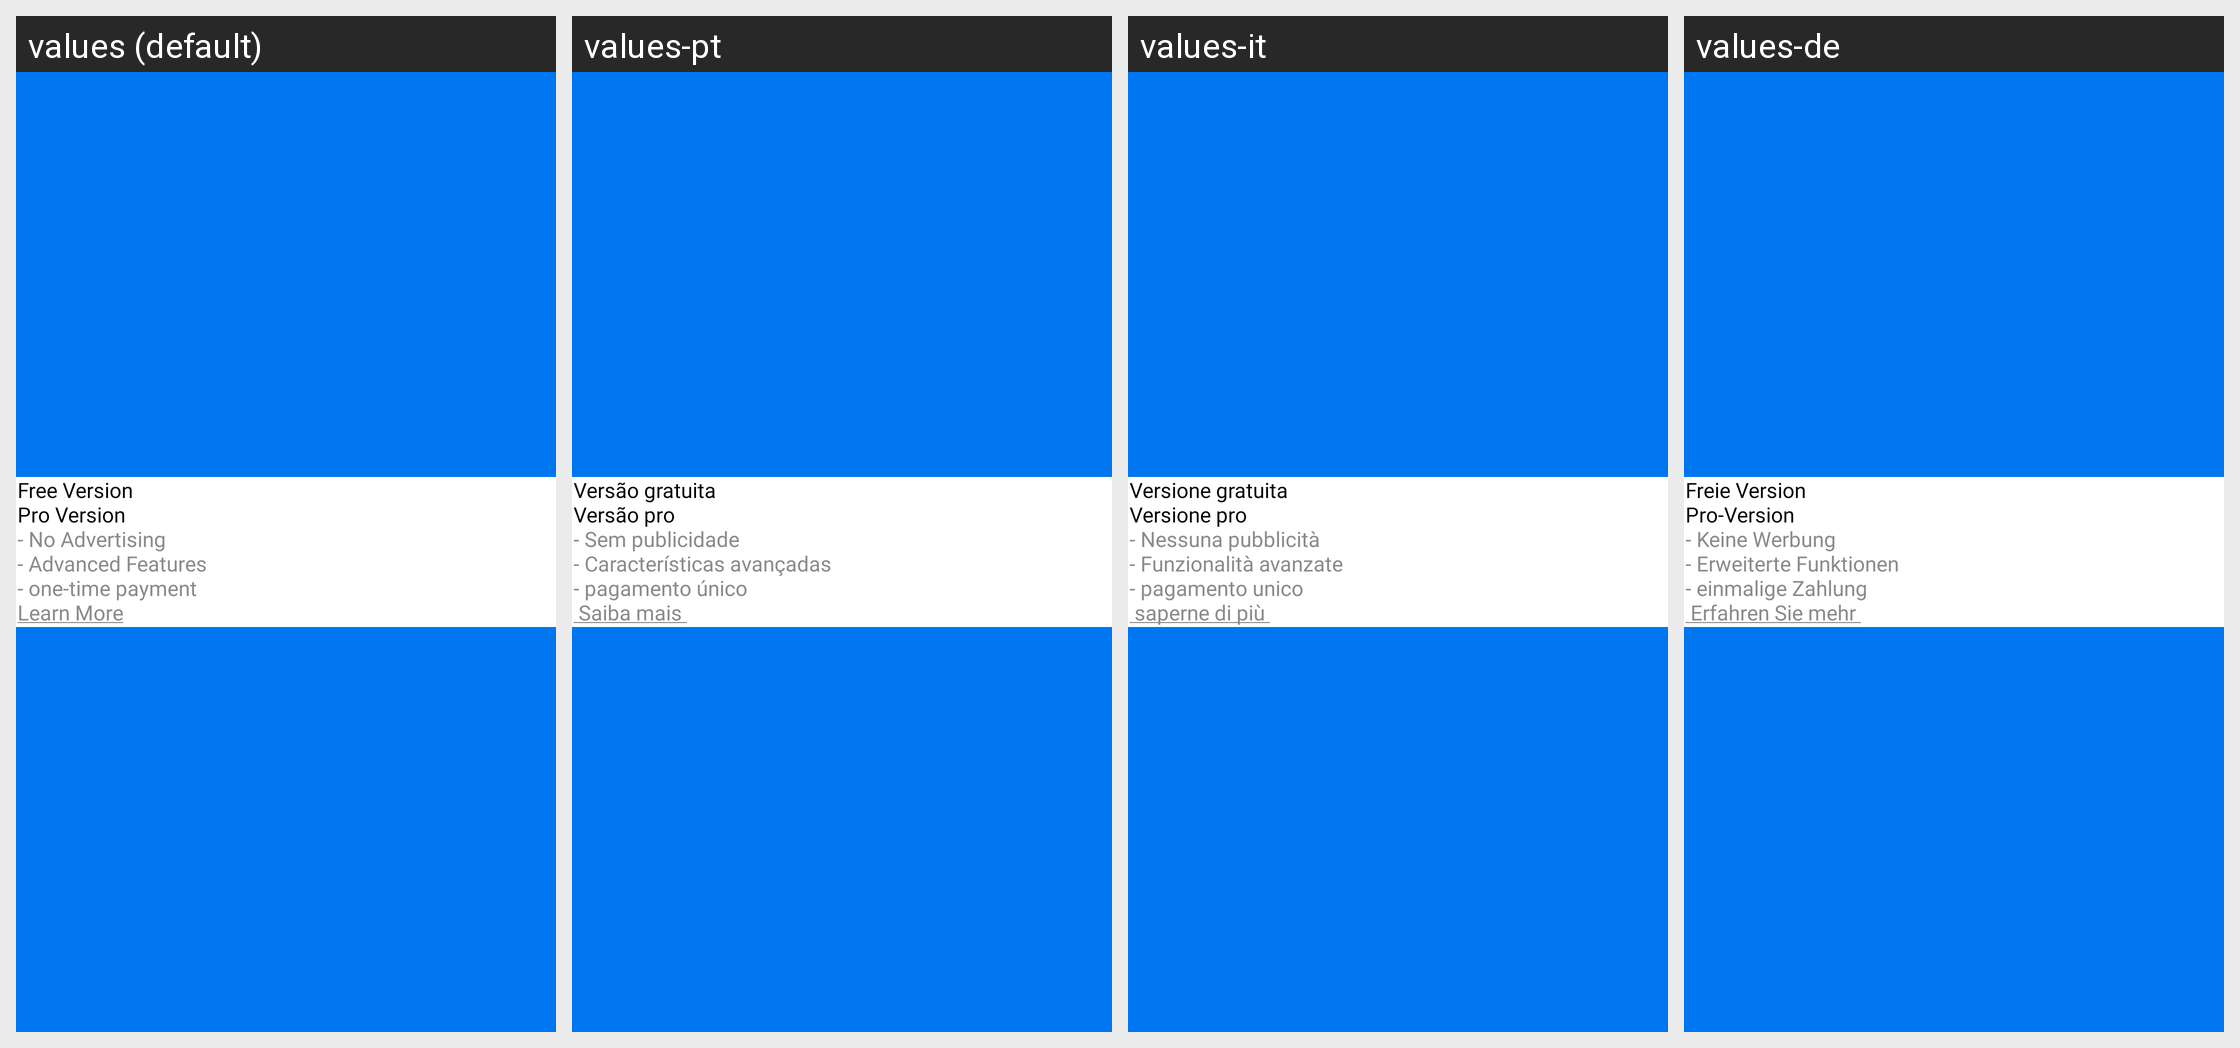

Locale-by-locale string values for the Android screen shown in this grid:
Android screen res/layout/dialog_paid_subscription_features.xml rendered under 4 locales, left to right: values (default), values-pt, values-it, values-de. Device: Nexus 5 (rendered at 1080×1920; each locale shown at half size, 540×960, under a caption strip naming it); theme Theme.QRScanner.
Other locales in the repository, not shown: values-es, values-fr, values-ko.
Strings drawn on this screen, with the default value and each locale's value (text and hints the layout hard-codes, and strings that could not be matched under every locale, appear in the picture but are not listed):

freeVersion
  values: Free Version
  values-pt: Versão gratuita
  values-it: Versione gratuita
  values-de: Freie Version

proVersion
  values: Pro Version
  values-pt: Versão pro
  values-it: Versione pro
  values-de: Pro-Version

noAdvertising
  values: - No Advertising
  values-pt: - Sem publicidade
  values-it: - Nessuna pubblicità
  values-de: - Keine Werbung

advancedFeatures
  values: - Advanced Features
  values-pt: - Características avançadas
  values-it: - Funzionalità avanzate
  values-de: - Erweiterte Funktionen

oneTimePaymentOf
  values: - one-time payment
  values-pt: - pagamento único
  values-it: - pagamento unico
  values-de: - einmalige Zahlung
